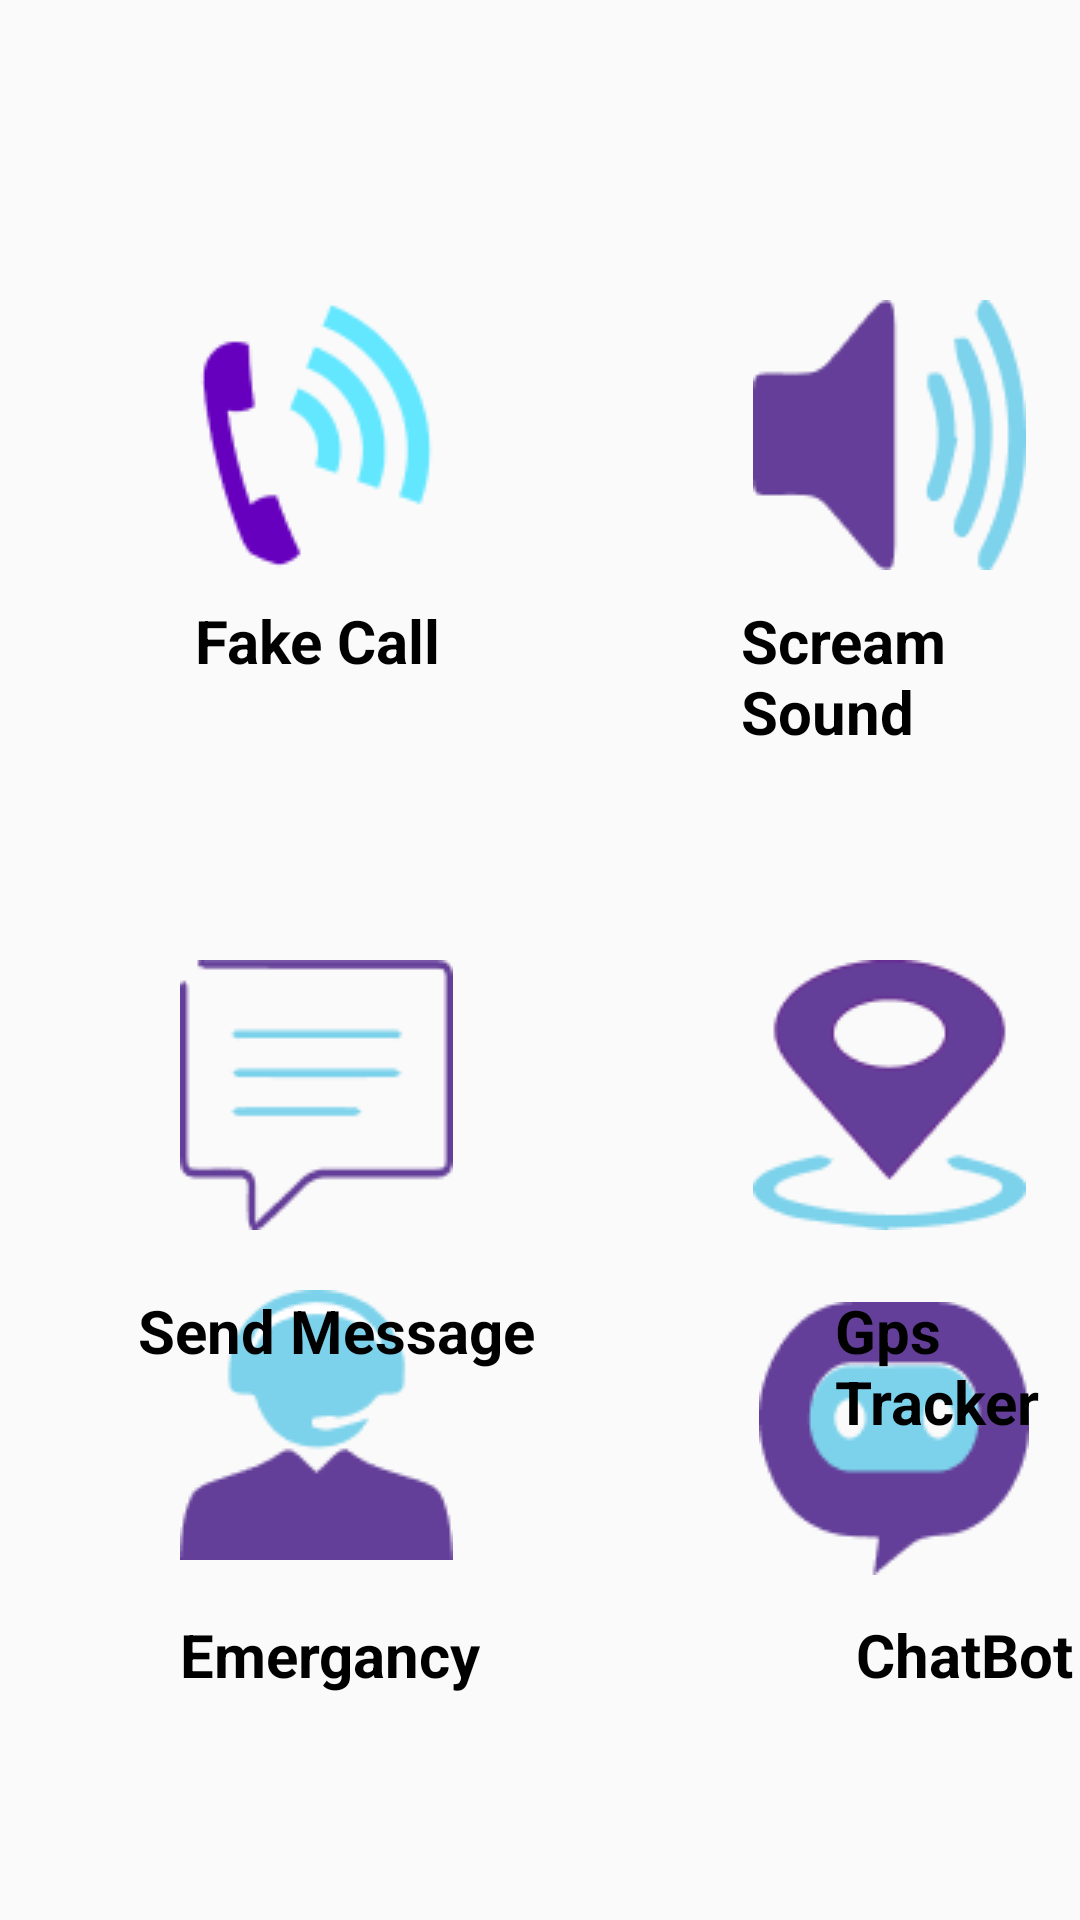

The Android layout XML behind this screen, and the referenced resources:
<!-- AndroidManifest.xml: application theme Theme.Loginpage -->
<!-- res/layout/activity_books.xml -->
<?xml version="1.0" encoding="utf-8"?>
<RelativeLayout xmlns:android="http://schemas.android.com/apk/res/android"
    xmlns:app="http://schemas.android.com/apk/res-auto"
    xmlns:tools="http://schemas.android.com/tools"
    android:layout_width="wrap_content"
    android:layout_height="match_parent"
    tools:context=".books"
    tools:menu="@menu/menudata"

    >
    <ImageView
        android:id="@+id/fakecall"
        android:layout_width="wrap_content"
        android:layout_height="wrap_content"
        android:layout_alignParentTop="true"
        android:background="@drawable/phonecall"
        android:layout_marginTop="100dp"
        android:layout_marginLeft="60dp"
        />
    <ImageView
        android:id="@+id/scream"
        android:layout_width="wrap_content"
        android:layout_height="wrap_content"
        android:background="@drawable/screamsound"
        android:layout_marginTop="100dp"
        android:layout_marginLeft="100dp"
        android:layout_toRightOf="@+id/fakecall"
        />

    <ImageView
        android:id="@+id/emergancy"
        android:layout_width="wrap_content"
        android:layout_height="wrap_content"
        android:layout_alignParentBottom="true"
        android:layout_marginLeft="60dp"
        android:layout_marginBottom="120dp"
        android:background="@drawable/emergency" />

    <ImageView
        android:id="@+id/chatbot"
        android:layout_width="wrap_content"
        android:layout_height="wrap_content"
        android:layout_alignParentBottom="true"
        android:layout_marginLeft="102dp"
        android:layout_marginBottom="115dp"
        android:layout_toRightOf="@+id/emergancy"
        android:background="@drawable/chatbot" />

    <TextView
        android:id="@+id/emergancy1"
        android:layout_width="wrap_content"
        android:layout_height="wrap_content"
        android:layout_alignParentBottom="true"
        android:layout_marginLeft="60dp"
        android:layout_marginBottom="75dp"
        android:text="Emergancy"
        android:textColor="@color/black"
        android:textSize="20sp"
        android:textStyle="bold" />

    <TextView
        android:id="@+id/fakecall1"
        android:layout_width="wrap_content"
        android:layout_height="wrap_content"
        android:text="Fake Call"
        android:textSize="20sp"
        android:textColor="@color/black"
        android:textStyle="bold"
        android:layout_marginTop="200dp"
        android:layout_marginLeft="65dp"
        />
    <TextView
        android:id="@+id/scream1"
        android:layout_width="wrap_content"
        android:layout_height="wrap_content"
        android:text="Scream Sound"
        android:textStyle="bold"
        android:textColor="@color/black"
        android:textSize="20sp"
        android:layout_marginTop="200dp"
        android:layout_toRightOf="@+id/fakecall1"
        android:layout_marginLeft="100dp"
        />

    <TextView
        android:id="@+id/chatbot1"
        android:layout_width="wrap_content"
        android:layout_height="wrap_content"
        android:layout_alignParentBottom="true"
        android:layout_marginLeft="125dp"
        android:layout_marginBottom="75dp"
        android:layout_toRightOf="@+id/emergancy1"
        android:text="ChatBot"
        android:textColor="@color/black"
        android:textSize="20sp"
        android:textStyle="bold" />

    <ImageView
        android:id="@+id/sendmsg"
        android:layout_width="wrap_content"
        android:layout_height="wrap_content"
        android:background="@drawable/sendmessage"
        android:layout_alignParentTop="true"
        android:layout_marginLeft="60dp"
        android:layout_marginTop="320dp"
        />

    <ImageView
        android:layout_width="wrap_content"
        android:layout_height="wrap_content"
        android:id="@+id/gps"
        android:layout_toRightOf="@+id/sendmsg"
        android:background="@drawable/gpstracker"
        android:layout_alignParentTop="true"
        android:layout_marginTop="320dp"
        android:layout_marginLeft="100dp"
        />
    <TextView
        android:id="@+id/sendmsg1"
        android:layout_width="wrap_content"
        android:layout_height="wrap_content"
        android:text="Send Message"
        android:textStyle="bold"
        android:textColor="@color/black"
        android:textSize="20sp"
        android:layout_alignParentTop="true"
        android:layout_marginLeft="46dp"
        android:layout_marginTop="430dp"
        />
    <TextView
        android:id="@+id/gps1"
        android:layout_width="wrap_content"
        android:layout_height="wrap_content"
        android:text="Gps Tracker"
        android:textStyle="bold"
        android:textColor="@color/black"
        android:textSize="20sp"
        android:layout_toRightOf="@+id/sendmsg1"
        android:layout_alignParentTop="true"
        android:layout_marginLeft="100dp"
        android:layout_marginTop="430dp"
        />
   </RelativeLayout>
<!-- resources referenced by this layout -->
<resources>
  <color name="black">#FF000000</color>
  <!-- drawable chatbot: png bitmap (drawable, 2622 bytes) -->
  <!-- drawable emergency: png bitmap (drawable, 2418 bytes) -->
  <!-- drawable gpstracker: png bitmap (drawable, 3408 bytes) -->
  <!-- drawable phonecall: png bitmap (drawable, 3813 bytes) -->
  <!-- drawable screamsound: png bitmap (drawable, 2615 bytes) -->
  <!-- drawable sendmessage: png bitmap (drawable, 1330 bytes) -->
  <style name="Theme.Loginpage" parent="Theme.AppCompat.DayNight.DarkActionBar">
          
          <item name="colorPrimary">#AA9A9A</item>
          <item name="colorPrimaryVariant">#AA9A9A</item>
          <item name="colorOnPrimary">@color/black</item>
          
          <item name="colorSecondary">@color/teal_200</item>
          <item name="colorSecondaryVariant">@color/teal_700</item>
          <item name="colorOnSecondary">@color/black</item>
          
          <item name="android:statusBarColor" tools:targetApi="l">?attr/colorPrimaryVariant</item>
          
      </style>
  <color name="teal_200">#FF03DAC5</color>
  <color name="teal_700">#FF018786</color>
</resources>
